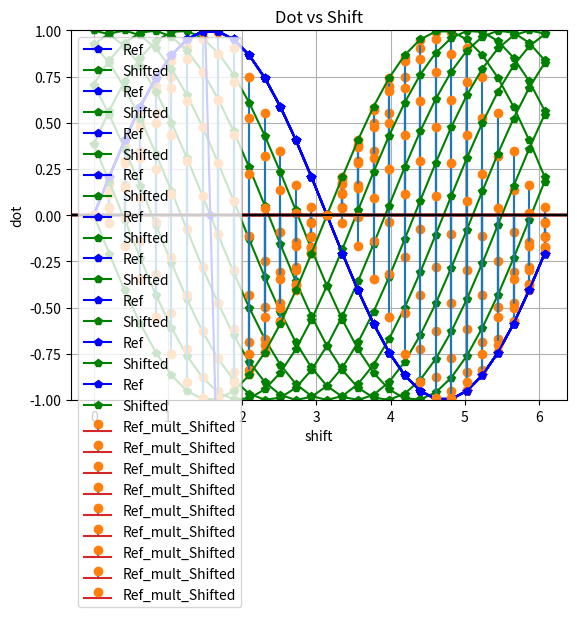

Write the Python code that produced this figure.
import numpy as np
import matplotlib.pyplot as plt

pi = np.pi

# PARAMETER
PHASE_SHIFT_LIST = np.linspace(0, pi,9, endpoint=True)

dot_list = []

for shift in PHASE_SHIFT_LIST:
    # VECTORS
    t = np.linspace(0, 2*pi,30, endpoint=False)
    
    Ref = np.sin(t)
    Shifted = np.sin(t+shift)
    Ref_mult_Shifted = Ref*Shifted
    dot_product = np.sum(Ref_mult_Shifted) # use Ref_mult_Shifted
    dot_list.append(dot_product)
    
    #PLOTS (HINT: use separate plots, not one with grid)
    
    # components
    plt.plot(t, Ref, 'p-', color='blue', label='Ref')
    plt.plot(t, Shifted, 'p-', color='green', label='Shifted')
    plt.title('Components')
    plt.grid()
    plt.axhline(y=0,color='black')
    plt.ylim(-1,1)
    plt.legend()
    plt.show()
    
    # multiplication, HINT: use "stem" function for ploting
    plt.stem(t, Ref_mult_Shifted, markerfmt = 'C1o', label='Ref_mult_Shifted')
    plt.title('Multiplication')
    plt.grid()
    plt.axhline(y=0,color='red')
    plt.ylim(-1,1)
    plt.legend()
    plt.show()
    # print phase shift and dot product value
    print(f'phase_shift = {shift : 0.2f}')
    print(f'dot_product = {dot_product : 0.2f}')
    
plt.plot(PHASE_SHIFT_LIST, dot_list, 'p-', color='blue')
plt.title('Dot vs Shift')
plt.xlabel('shift')
plt.ylabel('dot')
plt.grid()
plt.axhline(y=0,color='black')
plt.show()

